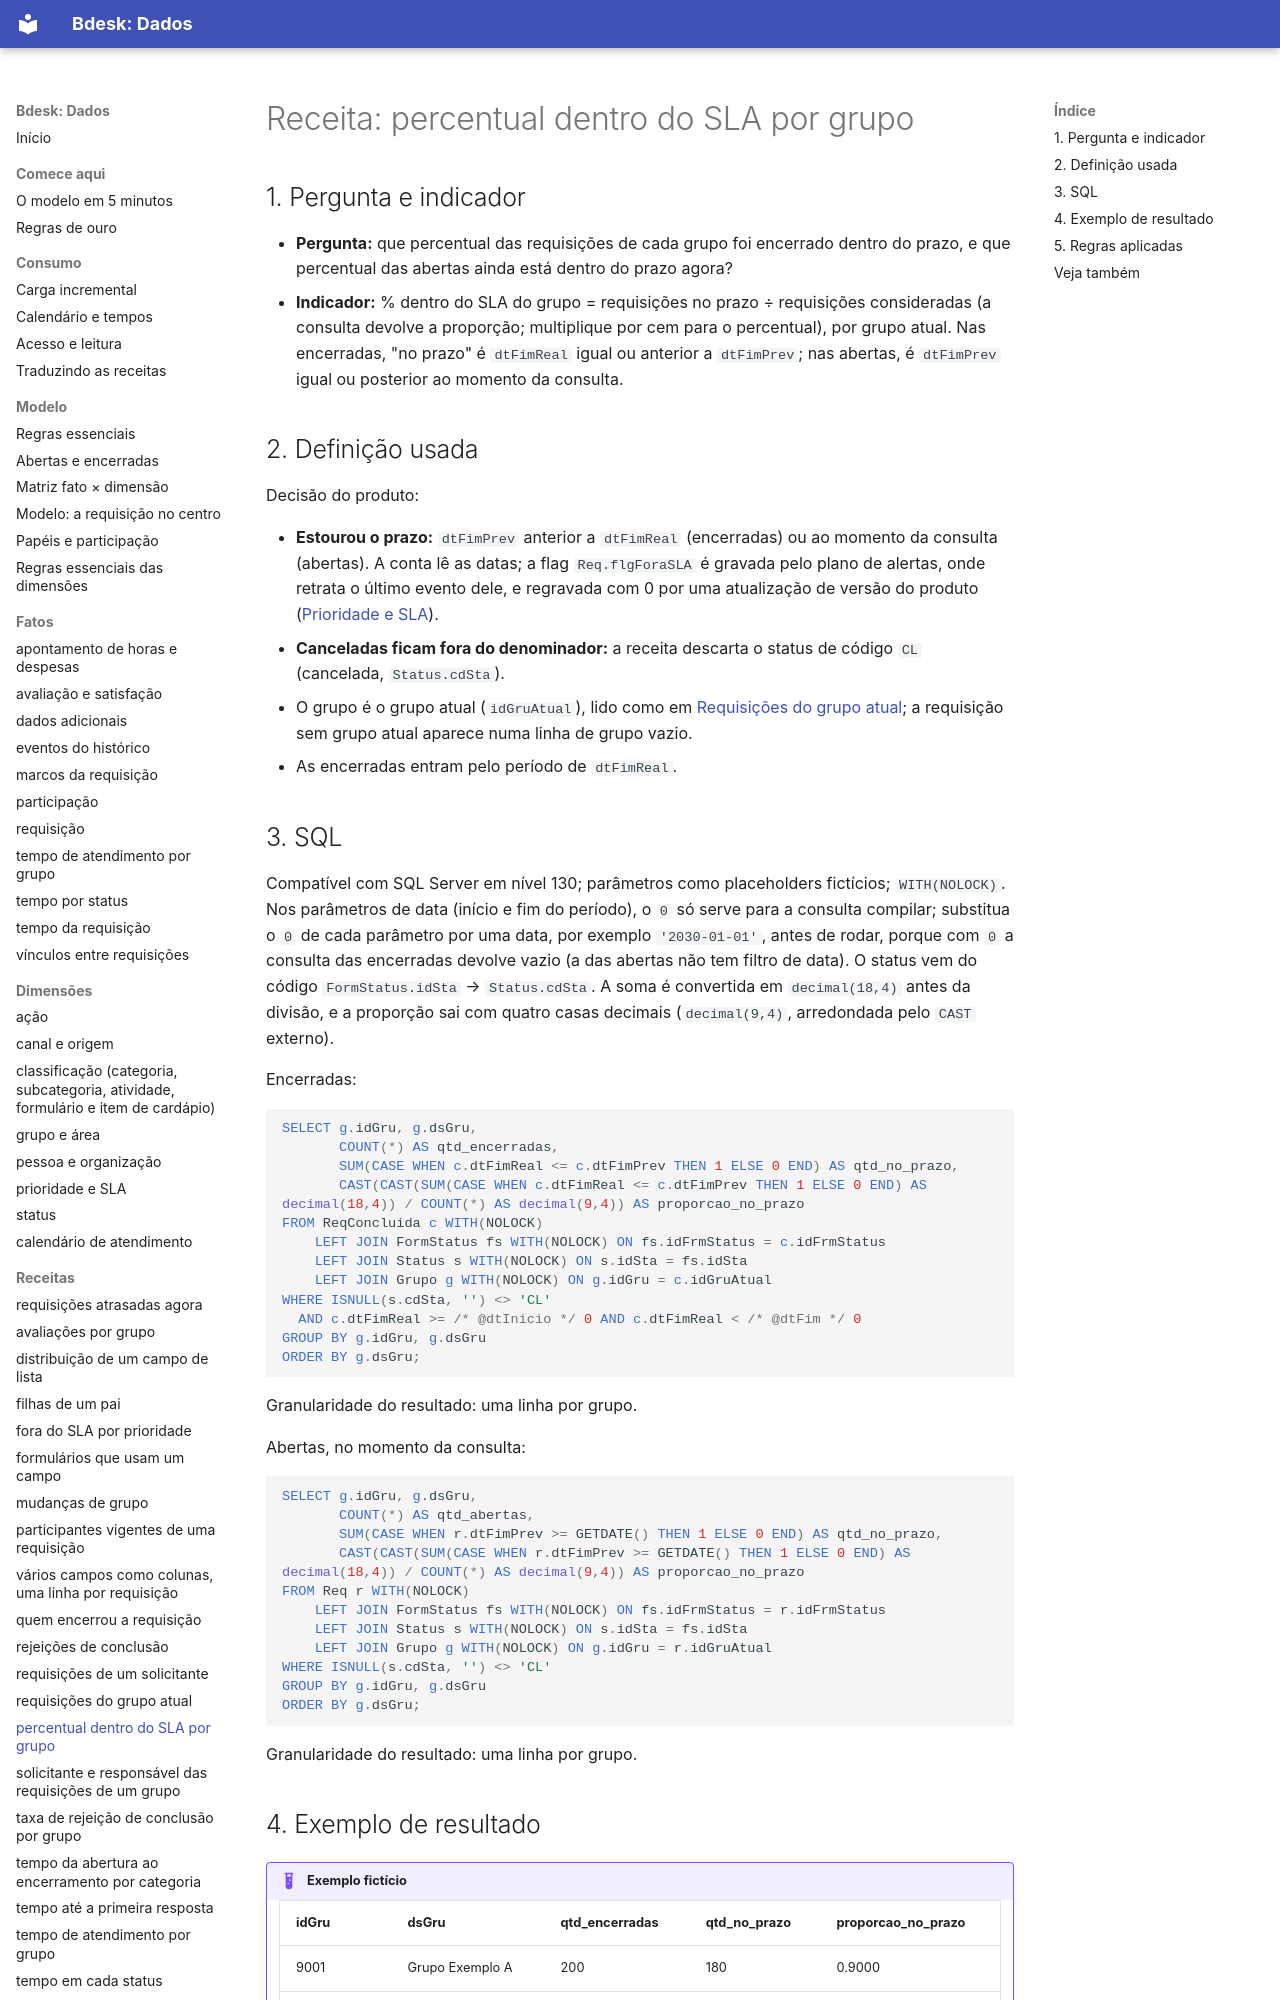

repository: bdeskapp/dados · page: receitas/sla-por-grupo/index.html · generator: mkdocs

---
gerado: sincronizacao
---
# Receita: percentual dentro do SLA por grupo


## 1. Pergunta e indicador

- **Pergunta:** que percentual das requisições de cada grupo foi encerrado dentro do prazo, e que percentual das abertas ainda está dentro do prazo agora?
- **Indicador:** % dentro do SLA do grupo = requisições no prazo ÷ requisições consideradas (a consulta devolve a proporção; multiplique por cem para o percentual), por grupo atual. Nas encerradas, "no prazo" é `dtFimReal` igual ou anterior a `dtFimPrev`; nas abertas, é `dtFimPrev` igual ou posterior ao momento da consulta.

## 2. Definição usada

Decisão do produto:

- **Estourou o prazo:** `dtFimPrev` anterior a `dtFimReal` (encerradas) ou ao momento da consulta (abertas). A conta lê as datas; a flag `Req.flgForaSLA` é gravada pelo plano de alertas, onde retrata o último evento dele, e regravada com 0 por uma atualização de versão do produto ([Prioridade e SLA](../dimensoes/prioridade-sla.md)).
- **Canceladas ficam fora do denominador:** a receita descarta o status de código `CL` (cancelada, `Status.cdSta`).
- O grupo é o grupo atual (`idGruAtual`), lido como em [Requisições do grupo atual](requisicoes-do-grupo-atual.md); a requisição sem grupo atual aparece numa linha de grupo vazio.
- As encerradas entram pelo período de `dtFimReal`.
